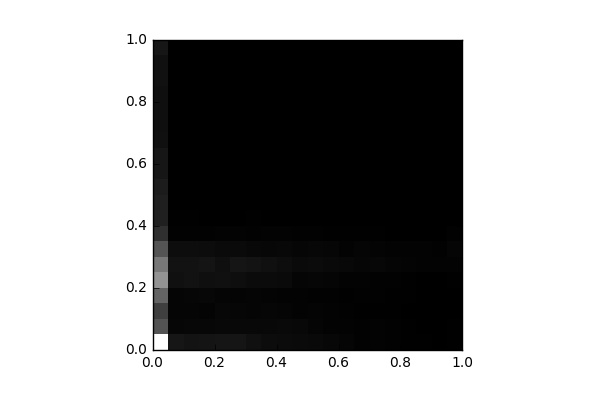

The file beside this chart, header and first rows:
, 0, 1, 2, 3, 4, 5, 6, 7, 8, 9, 10, 11, 12, 13, 14, 15, 16, 17, 18, 19
0, 5653, 1841, 1413, 2213, 3278, 2664, 1869, 1043, 743.0, 694.0, 631.0, 502.0, 488.0, 359.0, 333.0, 338.0, 345.0, 388.0, 354.0, 507.0
1, 492.0, 153.0, 112.0, 130.0, 366.0, 399.0, 298.0, 57.0, 43.0, 17.0, 19.0, 16.0, 0.0, 2.0, 0.0, 0.0, 0.0, 0.0, 0.0, 0.0
2, 441.0, 156.0, 123.0, 136.0, 407.0, 402.0, 296.0, 53.0, 28.0, 20.0, 13.0, 6.0, 4.0, 0.0, 0.0, 0.0, 0.0, 0.0, 0.0, 0.0
3, 462.0, 172.0, 110.0, 164.0, 333.0, 455.0, 284.0, 64.0, 17.0, 19.0, 0.0, 8.0, 2.0, 0.0, 0.0, 0.0, 0.0, 0.0, 0.0, 0.0
4, 479.0, 180.0, 161.0, 121.0, 354.0, 332.0, 239.0, 80.0, 20.0, 12.0, 10.0, 0.0, 0.0, 0.0, 0.0, 0.0, 0.0, 0.0, 0.0, 0.0
5, 481.0, 179.0, 140.0, 108.0, 314.0, 464.0, 230.0, 79.0, 14.0, 4.0, 4.0, 3.0, 0.0, 0.0, 0.0, 0.0, 0.0, 0.0, 0.0, 0.0
6, 369.0, 198.0, 132.0, 124.0, 254.0, 429.0, 187.0, 57.0, 24.0, 4.0, 4.0, 0.0, 0.0, 0.0, 0.0, 0.0, 0.0, 0.0, 0.0, 0.0
7, 268.0, 197.0, 134.0, 102.0, 251.0, 361.0, 163.0, 80.0, 7.0, 2.0, 0.0, 0.0, 0.0, 0.0, 0.0, 0.0, 0.0, 0.0, 0.0, 0.0
8, 243.0, 199.0, 121.0, 82.0, 230.0, 301.0, 180.0, 67.0, 12.0, 4.0, 0.0, 0.0, 0.0, 0.0, 0.0, 0.0, 0.0, 0.0, 0.0, 0.0
9, 228.0, 178.0, 84.0, 80.0, 131.0, 236.0, 146.0, 59.0, 3.0, 3.0, 2.0, 0.0, 0.0, 0.0, 0.0, 0.0, 0.0, 0.0, 0.0, 0.0
10, 202.0, 119.0, 95.0, 64.0, 135.0, 250.0, 155.0, 59.0, 6.0, 0.0, 0.0, 0.0, 0.0, 0.0, 0.0, 0.0, 0.0, 0.0, 0.0, 0.0
11, 173.0, 81.0, 79.0, 61.0, 111.0, 202.0, 143.0, 29.0, 11.0, 0.0, 0.0, 0.0, 0.0, 0.0, 0.0, 0.0, 0.0, 0.0, 0.0, 0.0
12, 125.0, 68.0, 64.0, 39.0, 77.0, 187.0, 87.0, 38.0, 2.0, 3.0, 0.0, 0.0, 0.0, 0.0, 0.0, 0.0, 0.0, 0.0, 0.0, 0.0
13, 65.0, 56.0, 43.0, 48.0, 71.0, 150.0, 121.0, 33.0, 0.0, 4.0, 0.0, 0.0, 0.0, 0.0, 0.0, 0.0, 0.0, 0.0, 0.0, 0.0
14, 73.0, 69.0, 36.0, 51.0, 63.0, 162.0, 97.0, 27.0, 4.0, 0.0, 0.0, 0.0, 0.0, 0.0, 0.0, 0.0, 0.0, 0.0, 0.0, 0.0
15, 48.0, 49.0, 27.0, 23.0, 57.0, 131.0, 81.0, 12.0, 2.0, 0.0, 0.0, 0.0, 0.0, 0.0, 0.0, 0.0, 0.0, 0.0, 0.0, 0.0
16, 28.0, 30.0, 17.0, 29.0, 26.0, 107.0, 86.0, 13.0, 0.0, 0.0, 0.0, 0.0, 0.0, 0.0, 0.0, 0.0, 0.0, 0.0, 0.0, 0.0
17, 26.0, 9.0, 11.0, 6.0, 13.0, 86.0, 81.0, 10.0, 0.0, 0.0, 0.0, 0.0, 0.0, 0.0, 0.0, 0.0, 0.0, 0.0, 0.0, 0.0
18, 14.0, 12.0, 14.0, 4.0, 14.0, 67.0, 56.0, 19.0, 0.0, 0.0, 0.0, 0.0, 0.0, 0.0, 0.0, 0.0, 0.0, 0.0, 0.0, 0.0
19, 35.0, 27.0, 16.0, 14.0, 29.0, 80.0, 123.0, 51.0, 0.0, 0.0, 0.0, 0.0, 0.0, 0.0, 0.0, 0.0, 0.0, 0.0, 0.0, 0.0
